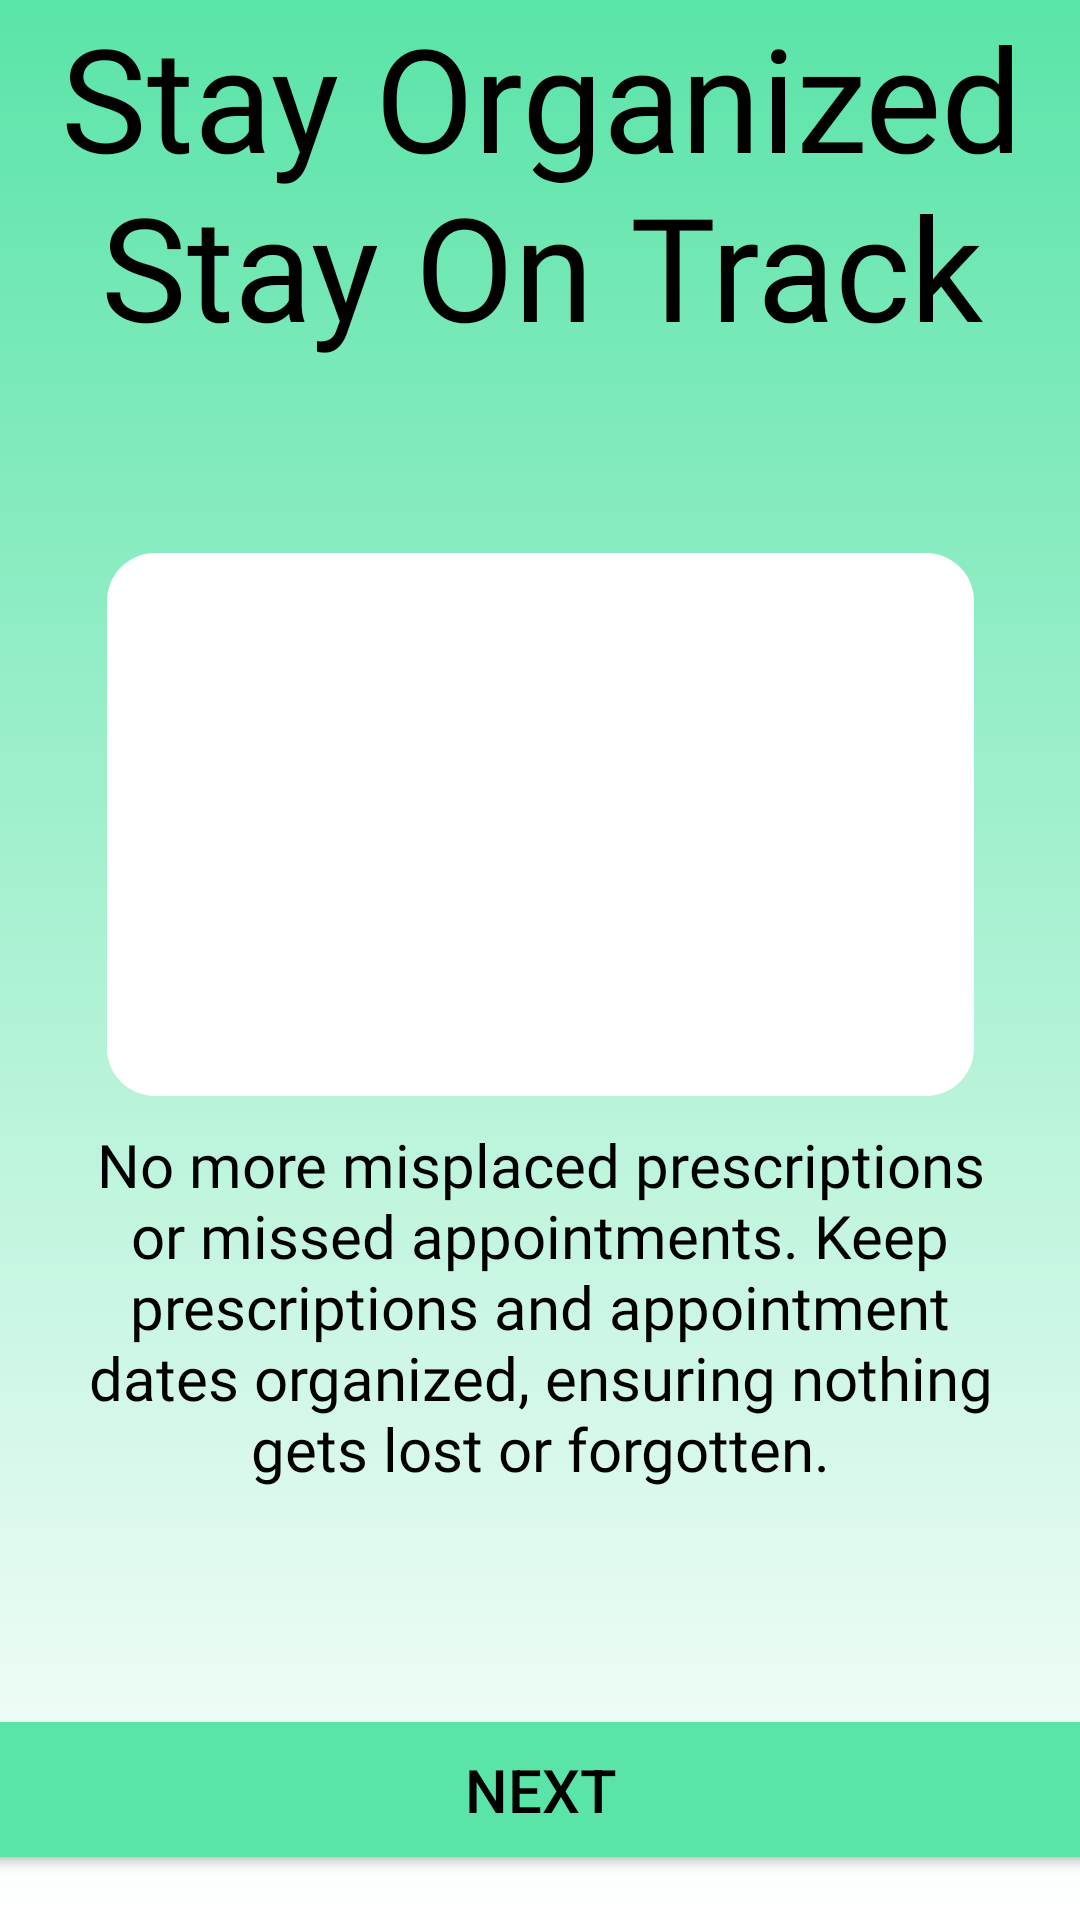

Android layout source for this screen:
<!-- AndroidManifest.xml: application theme Theme.ClinicOne -->
<!-- res/layout/welcome_page3.xml -->
<?xml version="1.0" encoding="utf-8"?>

<androidx.constraintlayout.widget.ConstraintLayout xmlns:android="http://schemas.android.com/apk/res/android"
    xmlns:app="http://schemas.android.com/apk/res-auto"
    xmlns:tools="http://schemas.android.com/tools"
    android:layout_width="match_parent"
    android:layout_height="match_parent"
    android:background="@drawable/backgroundcolor">

    <TextView
        android:id="@+id/onboard2topic"
        android:layout_width="340dp"
        android:layout_height="175dp"
        android:layout_marginStart="16dp"
        android:layout_marginTop="16dp"
        android:layout_marginEnd="16dp"
        android:layout_marginBottom="500dp"
        android:fontFamily="@font/inter"
        android:text="@string/onboard2topic"
        android:textAlignment="center"
        android:textColor="@color/black"
        android:textSize="48sp"
        app:layout_constraintBottom_toBottomOf="parent"
        app:layout_constraintEnd_toEndOf="parent"
        app:layout_constraintHorizontal_bias="0.487"
        app:layout_constraintStart_toStartOf="parent"
        app:layout_constraintTop_toTopOf="parent"
        app:layout_constraintVertical_bias="0.325" />

    <ImageView
        android:id="@+id/imageView"
        android:layout_width="289dp"
        android:layout_height="181dp"
        android:layout_marginStart="16dp"
        android:layout_marginTop="16dp"
        android:layout_marginEnd="16dp"
        android:layout_marginBottom="300dp"
        android:background="@drawable/roundcorner"
        app:layout_constraintBottom_toBottomOf="parent"
        app:layout_constraintEnd_toEndOf="parent"
        app:layout_constraintStart_toStartOf="parent"
        app:layout_constraintTop_toBottomOf="@+id/onboard2topic"
        app:layout_constraintVertical_bias="0.2"
        app:srcCompat="@drawable/onboard2" />

    <TextView
        android:id="@+id/onboard2Description"
        android:layout_width="303dp"
        android:layout_height="170dp"
        android:layout_marginStart="16dp"
        android:layout_marginTop="16dp"
        android:layout_marginEnd="16dp"
        android:layout_marginBottom="100dp"
        android:fontFamily="@font/inter"
        android:text="@string/onboard2description"
        android:textAlignment="center"
        android:textColor="@color/black"
        android:textSize="20sp"
        app:layout_constraintBottom_toBottomOf="parent"
        app:layout_constraintEnd_toEndOf="parent"
        app:layout_constraintStart_toStartOf="parent"
        app:layout_constraintTop_toBottomOf="@+id/imageView"
        app:layout_constraintVertical_bias="0.605" />

    <Button
        android:id="@+id/nextBtn"
        android:layout_width="382dp"
        android:layout_height="57dp"
        android:layout_marginStart="8dp"
        android:layout_marginTop="16dp"
        android:layout_marginEnd="8dp"
        android:layout_marginBottom="8dp"
        android:backgroundTint="@color/green"
        android:text="@string/onboard1NextBtn"
        android:textColor="@color/black"
        android:textSize="20sp"
        app:layout_constraintBottom_toBottomOf="parent"
        app:layout_constraintEnd_toEndOf="parent"
        app:layout_constraintStart_toStartOf="parent"
        app:layout_constraintTop_toBottomOf="@+id/onboard2Description" />
</androidx.constraintlayout.widget.ConstraintLayout>
<!-- resources referenced by this layout -->
<resources>
  <color name="black">#FF000000</color>
  <color name="green">#5AE4A8</color>
  <!-- drawable backgroundcolor (drawable) -->
  <?xml version="1.0" encoding="utf-8"?>
  
  <layer-list xmlns:android="http://schemas.android.com/apk/res/android">
      <item>
          <shape android:shape="rectangle">
              <gradient
                  android:startColor="@color/green"
                  android:endColor="#FFFFFF"
                  android:angle="270"/>
          </shape>
      </item>
  </layer-list>
  <!-- drawable roundcorner (drawable) -->
  <?xml version="1.0" encoding="utf-8"?>
  
  <shape xmlns:android="http://schemas.android.com/apk/res/android"
      android:shape="rectangle">
      <corners android:radius="16dp"/>
      <solid android:color="#FFFFFF"/>
  </shape>
  <string name="onboard1NextBtn">Next</string>
  <string name="onboard2description">No more misplaced prescriptions or missed appointments. Keep prescriptions and appointment dates organized, ensuring nothing gets lost or forgotten.</string>
  <string name="onboard2topic">Stay Organized Stay On Track</string>
  <style name="Theme.ClinicOne" parent="Base.Theme.ClinicOne" />
  <style name="Base.Theme.ClinicOne" parent="Theme.Material3.DayNight.NoActionBar">
          
          
      </style>
</resources>
